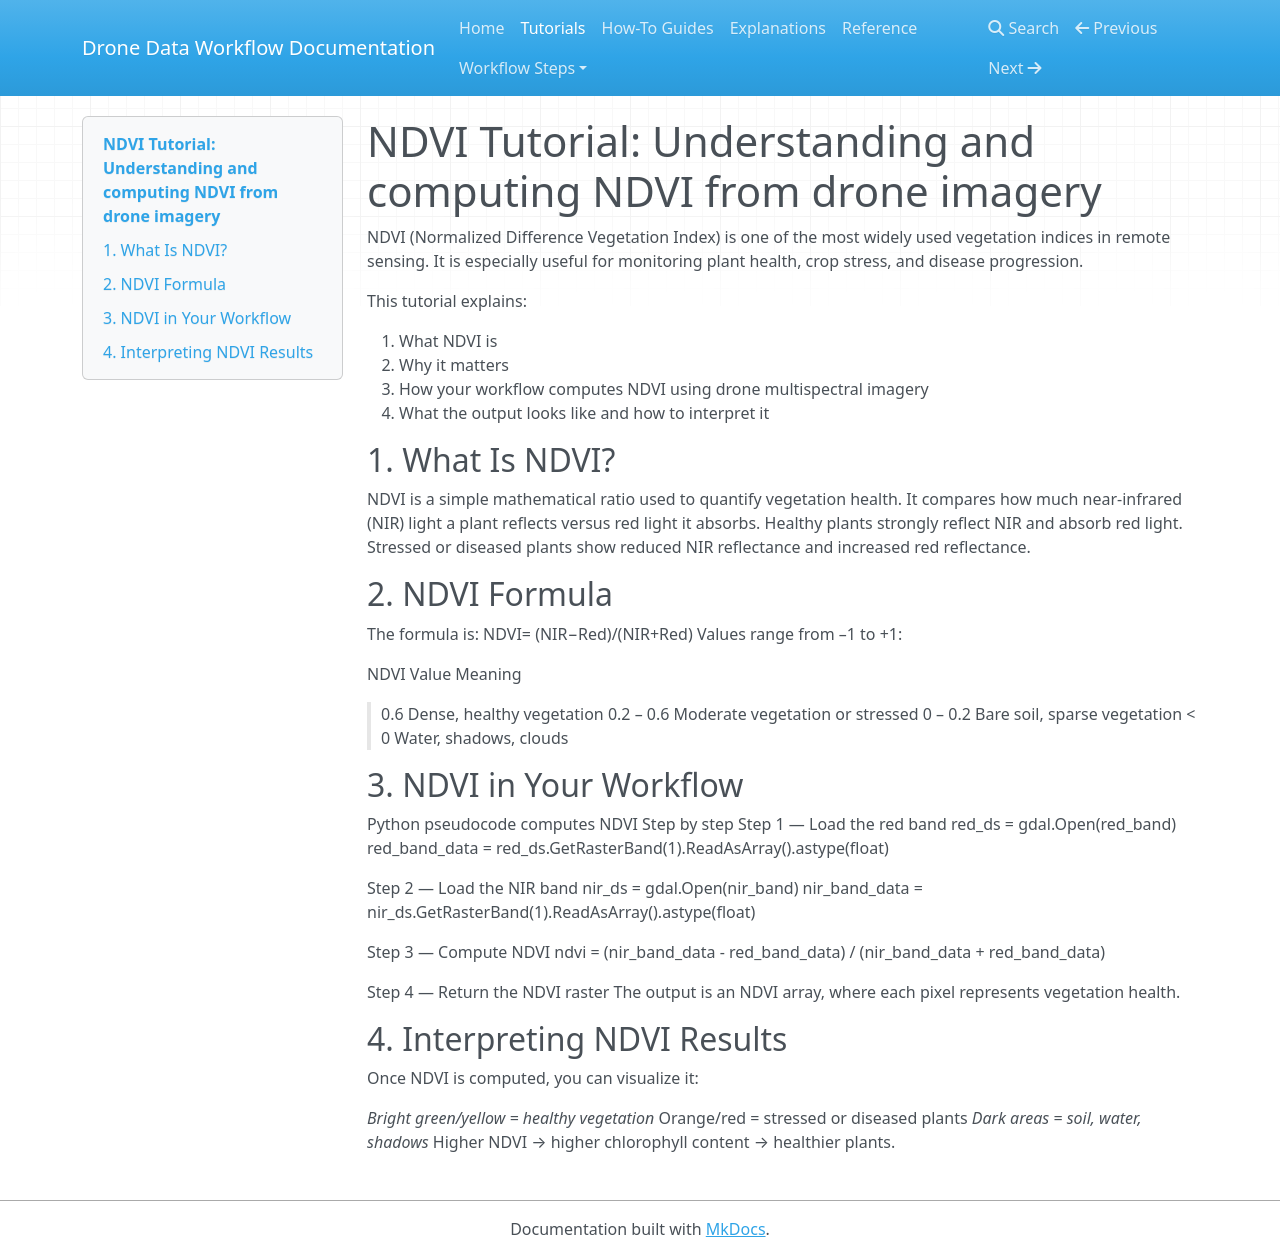

repository: fidel164/Pseudocode_semester_project · page: tutorials/index.html · generator: mkdocs

# NDVI Tutorial: Understanding and computing NDVI from drone imagery

NDVI (Normalized Difference Vegetation Index) is one of the most widely used vegetation indices in remote sensing. It is especially useful for monitoring plant health, crop stress, and disease progression.

This tutorial explains:

1. What NDVI is
2. Why it matters
3. How your workflow computes NDVI using drone multispectral imagery
4. What the output looks like and how to interpret it

##1. What Is NDVI?
NDVI is a simple mathematical ratio used to quantify vegetation health. It compares how much near-infrared (NIR) light a plant reflects versus red light it absorbs.
Healthy plants strongly reflect NIR and absorb red light. Stressed or diseased plants show reduced NIR reflectance and increased red reflectance.

##2. NDVI Formula
The formula is:
NDVI= (NIR−Red)/(NIR+Red)
Values range from –1 to +1:

NDVI Value	Meaning
> 0.6	Dense, healthy vegetation
0.2 – 0.6	Moderate vegetation or stressed
0 – 0.2	Bare soil, sparse vegetation
< 0	Water, shadows, clouds

##3. NDVI in Your Workflow
Python pseudocode computes NDVI 
Step by step
Step 1 — Load the red band
red_ds = gdal.Open(red_band)
red_band_data = red_ds.GetRasterBand(1).ReadAsArray().astype(float)

Step 2 — Load the NIR band
nir_ds = gdal.Open(nir_band)
nir_band_data = nir_ds.GetRasterBand(1).ReadAsArray().astype(float)

Step 3 — Compute NDVI
ndvi = (nir_band_data - red_band_data) / (nir_band_data + red_band_data)

Step 4 — Return the NDVI raster
The output is an NDVI array, where each pixel represents vegetation health.

##4. Interpreting NDVI Results

Once NDVI is computed, you can visualize it:

*Bright green/yellow = healthy vegetation
*Orange/red = stressed or diseased plants
*Dark areas = soil, water, shadows
*Higher NDVI → higher chlorophyll content → healthier plants.
